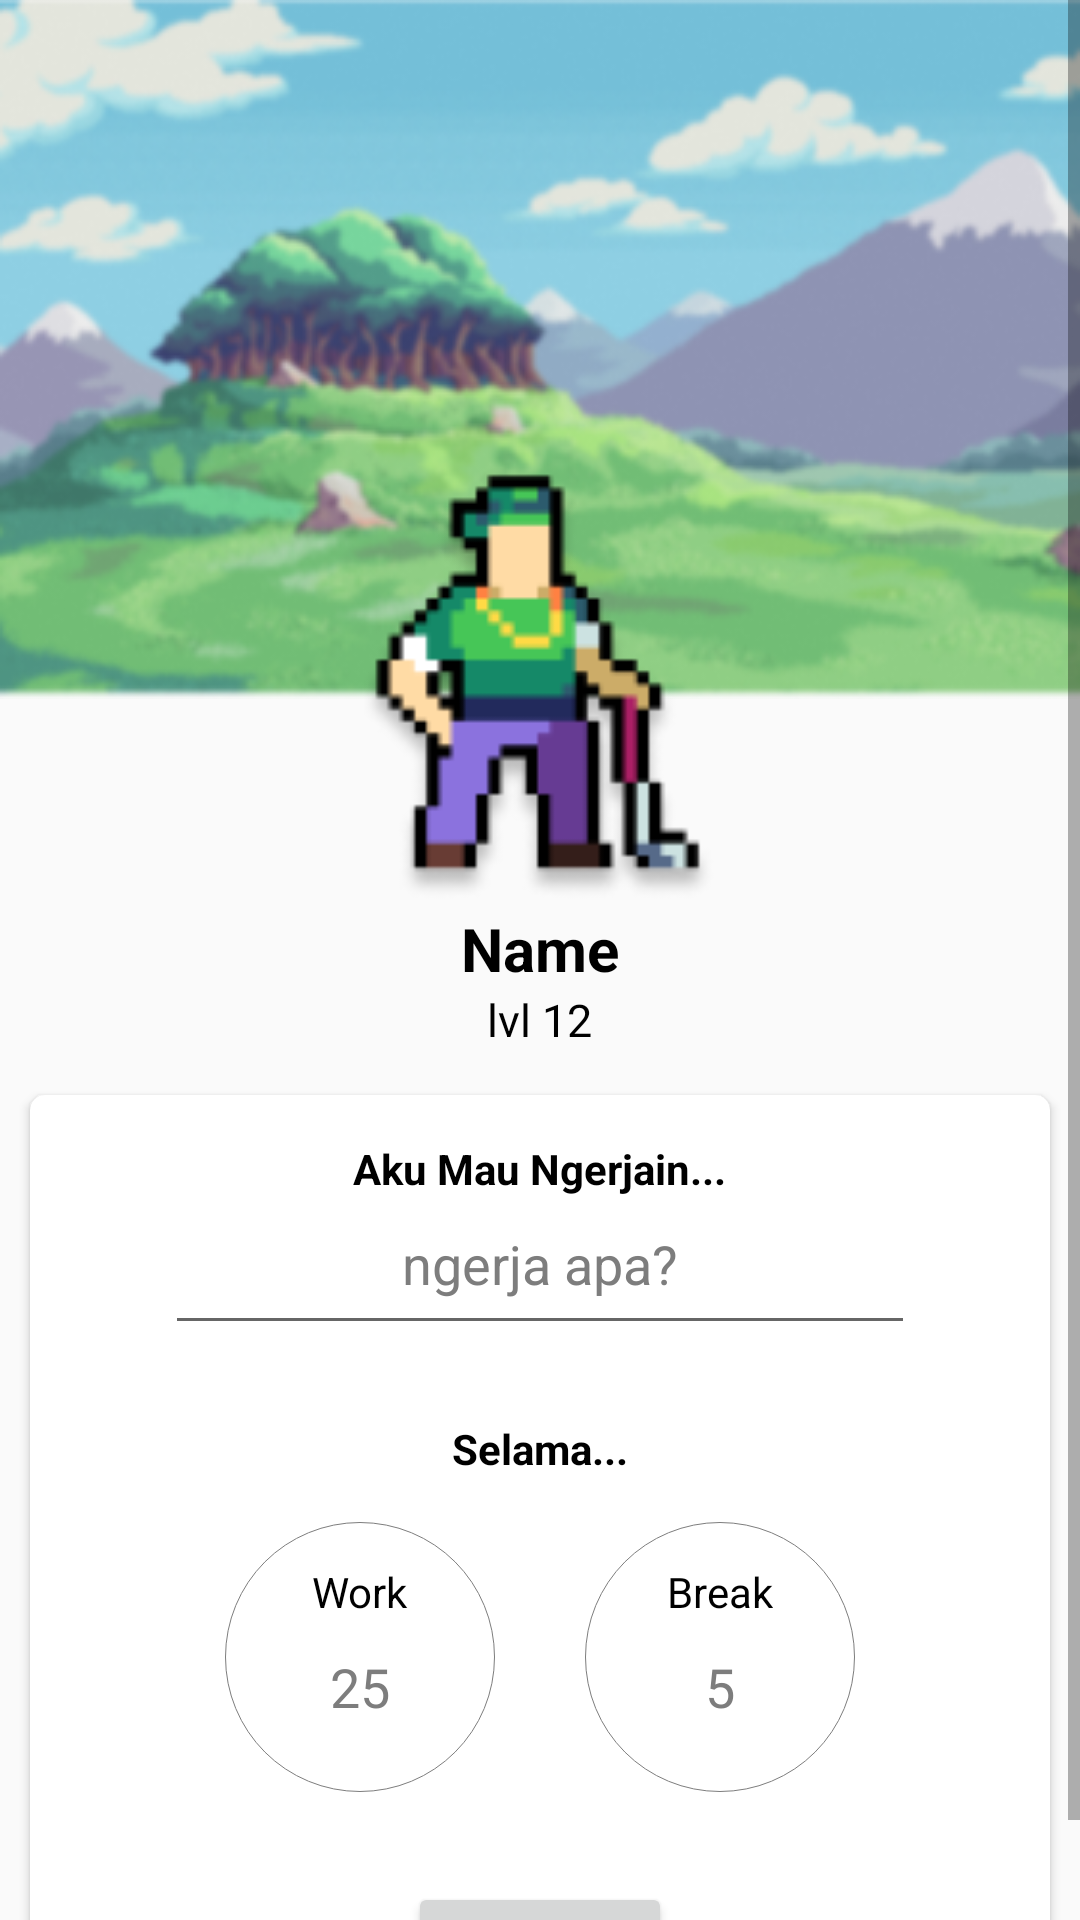

The Android layout XML behind this screen, and the referenced resources:
<!-- AndroidManifest.xml: application theme Theme.Nugass -->
<!-- res/layout/fragment_home.xml -->
<?xml version="1.0" encoding="utf-8"?>
<ScrollView xmlns:android="http://schemas.android.com/apk/res/android"
    xmlns:tools="http://schemas.android.com/tools"
    android:layout_width="match_parent"
    android:layout_height="match_parent"
    xmlns:app="http://schemas.android.com/apk/res-auto"
    android:background="@color/grey">

    <RelativeLayout
        android:layout_width="match_parent"
        android:layout_height="match_parent">

        <ImageView
            android:id="@+id/img_banner"
            android:layout_width="match_parent"
            android:layout_height="233dp"
            android:scaleType="fitXY"
            android:src="@drawable/home_banner" />

        <ImageView
            android:id="@+id/sprites_character"
            android:layout_width="267dp"
            android:layout_height="174dp"
            android:layout_below="@id/img_banner"
            android:layout_centerHorizontal="true"
            android:layout_marginTop="-85dp"
            android:src="@drawable/character1_128" />

        <TextView
            android:id="@+id/text_name"
            android:layout_width="wrap_content"
            android:layout_height="wrap_content"
            android:layout_below="@id/sprites_character"
            android:layout_centerHorizontal="true"
            android:layout_marginTop="-25dp"
            android:paddingTop="5dp"
            android:textColor="@color/black"
            android:textStyle="bold"
            android:textSize="20sp"
            android:text="Name"/>

        <TextView
            android:id="@+id/text_level"
            android:layout_width="wrap_content"
            android:layout_height="wrap_content"
            android:layout_below="@id/text_name"
            android:layout_centerHorizontal="true"
            android:textColor="@color/black"
            android:textSize="15sp"
            android:text="lvl 12"/>

        <androidx.cardview.widget.CardView
            android:layout_width="match_parent"
            android:layout_height="match_parent"
            android:layout_marginTop="15sp"
            android:layout_marginHorizontal="10sp"
            android:paddingHorizontal="25sp"
            app:cardCornerRadius="5dp"
            android:layout_below="@id/text_level">
            <ScrollView
                android:layout_width="match_parent"
                android:layout_height="match_parent">
                <RelativeLayout
                    android:layout_width="match_parent"
                    android:layout_height="match_parent"
                    android:orientation="vertical">
                    <TextView
                        android:id="@+id/text_greeting"
                        android:layout_width="wrap_content"
                        android:layout_height="wrap_content"
                        android:layout_marginTop="15sp"
                        android:textStyle="bold"
                        android:textColor="@color/black"
                        android:layout_centerHorizontal="true"

                        android:text="Aku Mau Ngerjain..."/>

                    <EditText
                        android:id="@+id/input_task"
                        android:layout_width="250sp"
                        android:layout_height="wrap_content"
                        android:layout_below="@id/text_greeting"
                        android:textAlignment="center"
                        android:layout_centerHorizontal="true"
                        android:paddingBottom="15dp"
                        android:textColor="@color/grey7D"
                        android:text="ngerja apa?"/>

                    <TextView
                        android:id="@+id/text_workbreak"
                        android:layout_width="wrap_content"
                        android:layout_height="wrap_content"
                        android:layout_marginTop="25sp"
                        android:layout_marginBottom="15sp"
                        android:layout_below="@+id/input_task"
                        android:textStyle="bold"
                        android:textColor="@color/black"
                        android:layout_centerHorizontal="true"

                        android:text="Selama..."/>

                    <LinearLayout
                        android:id="@+id/container_workbreak"
                        android:layout_width="match_parent"
                        android:layout_height="wrap_content"
                        android:layout_below="@id/text_workbreak"
                        android:gravity="center_horizontal"
                        android:orientation="horizontal">

                        <RelativeLayout
                            android:layout_width="90dp"
                            android:layout_height="90dp"
                            android:gravity="center_horizontal"
                            android:layout_gravity="center"
                            android:background="@drawable/oval"
                            android:layout_marginHorizontal="15dp">

                            <TextView
                                android:layout_width="wrap_content"
                                android:layout_height="wrap_content"
                                android:layout_above="@id/input_work"
                                android:layout_centerHorizontal="true"
                                android:textColor="@color/black"
                                android:text="Work" />

                            <EditText
                                android:id="@+id/input_work"
                                android:layout_width="wrap_content"
                                android:layout_height="wrap_content"
                                android:layout_centerInParent="true"
                                android:translationY="10sp"
                                android:background="@android:color/transparent"
                                android:gravity="center_horizontal"
                                android:paddingHorizontal="30dp"
                                android:text="25"
                                android:textAlignment="center"
                                android:textColor="@color/grey7D" />
                        </RelativeLayout>

                        <RelativeLayout
                            android:layout_width="90dp"
                            android:layout_height="90dp"
                            android:gravity="center_horizontal"
                            android:layout_gravity="center"
                            android:background="@drawable/oval"
                            android:layout_marginHorizontal="15dp">

                            <TextView
                                android:layout_width="wrap_content"
                                android:layout_height="wrap_content"
                                android:layout_above="@id/input_break"
                                android:layout_centerHorizontal="true"
                                android:textColor="@color/black"
                                android:text="Break" />

                            <EditText
                                android:id="@+id/input_break"
                                android:layout_width="wrap_content"
                                android:layout_height="wrap_content"
                                android:layout_centerInParent="true"
                                android:translationY="10sp"
                                android:background="@android:color/transparent"
                                android:gravity="center_horizontal"
                                android:paddingHorizontal="30dp"
                                android:text="5"
                                android:textAlignment="center"
                                android:textColor="@color/grey7D" />
                        </RelativeLayout>

                    </LinearLayout>

                    <Button
                        android:id="@+id/button_start"
                        android:layout_width="wrap_content"
                        android:layout_height="wrap_content"
                        android:layout_below="@+id/container_workbreak"
                        android:layout_centerHorizontal="true"
                        android:layout_marginTop="30sp"
                        android:text="MULAI"/>
                </RelativeLayout>
            </ScrollView>
        </androidx.cardview.widget.CardView>

    </RelativeLayout>

</ScrollView>
<!-- resources referenced by this layout -->
<resources>
  <color name="black">#FF000000</color>
  <color name="grey">#FAFAFA</color>
  <color name="grey7D">#7D7D7D</color>
  <!-- drawable character1_128: png bitmap (drawable, 6369 bytes) -->
  <!-- drawable home_banner: png bitmap (drawable, 106035 bytes) -->
  <!-- drawable oval (drawable) -->
  <?xml version="1.0" encoding="utf-8"?>
  <shape xmlns:android="http://schemas.android.com/apk/res/android"
      android:shape="oval">
      <solid android:color="#ffff"/>
      <stroke android:width="1px" android:color="@color/grey7D"/>
  </shape>
  <style name="Theme.Nugass" parent="Theme.MaterialComponents.Light.DarkActionBar">
          
          <item name="colorPrimary">@color/black</item>
          <item name="colorPrimaryVariant">@color/black</item>
          <item name="colorOnPrimary">@color/white</item>
          
          <item name="colorSecondary">@color/teal_200</item>
          <item name="colorSecondaryVariant">@color/teal_700</item>
          <item name="colorOnSecondary">@color/black</item>
          
          <item name="android:statusBarColor" tools:targetApi="l">?attr/colorPrimaryVariant</item>
          
      </style>
  <color name="white">#FFFFFFFF</color>
  <color name="teal_200">#FF03DAC5</color>
  <color name="teal_700">#FF018786</color>
</resources>
